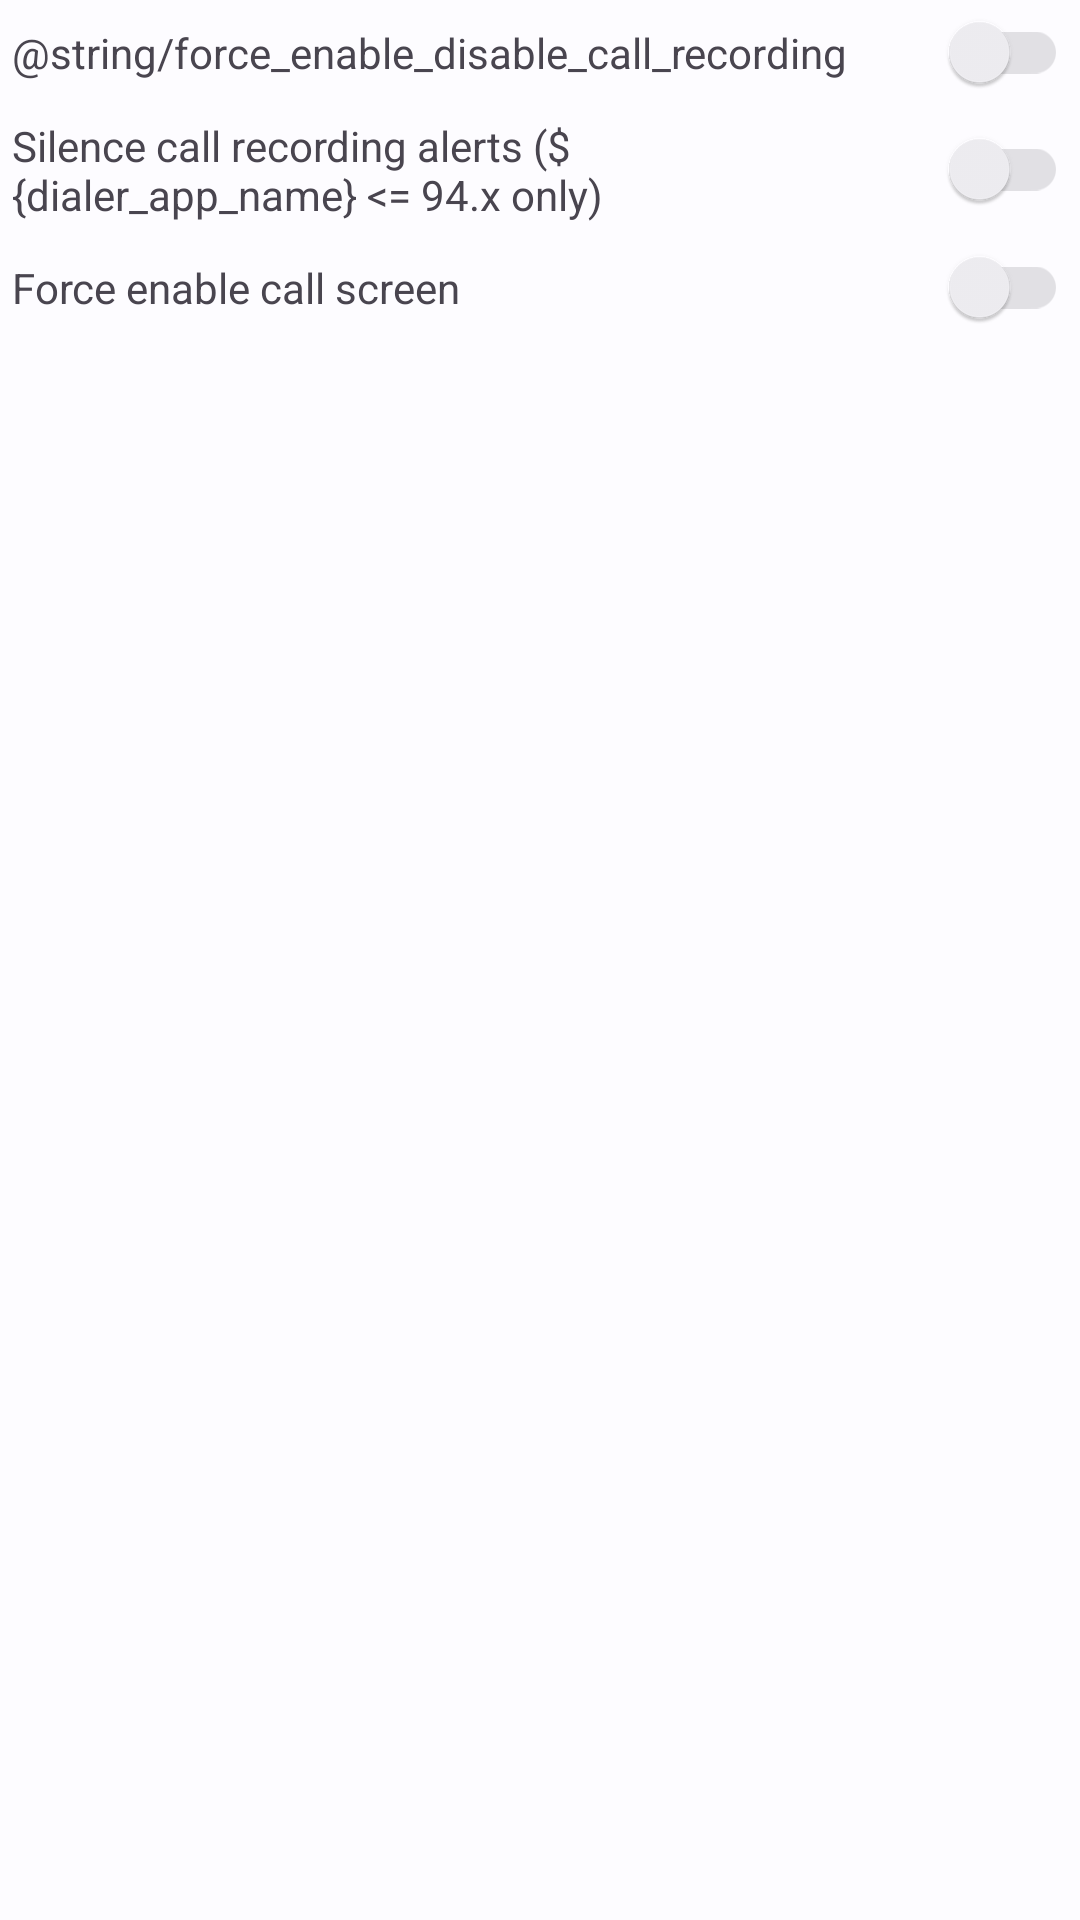

Here is an Android app screen rendered from its layout file. Give the layout XML and the strings, colors and styles it references.
<!-- AndroidManifest.xml: application theme AppTheme -->
<!-- res/layout/suggested_mods_fragment.xml -->
<?xml version="1.0" encoding="utf-8"?>
<ScrollView xmlns:android="http://schemas.android.com/apk/res/android"
    xmlns:app="http://schemas.android.com/apk/res-auto"
    xmlns:tools="http://schemas.android.com/tools"
    android:layout_width="match_parent"
    android:layout_height="match_parent"
    tools:context=".ui.fragment.SuggestedModsFragment">
    <LinearLayout
        android:layout_width="match_parent"
        android:layout_height="wrap_content"
        android:orientation="vertical">

        <RelativeLayout
            android:layout_width="match_parent"
            android:layout_height="match_parent"
            android:layout_margin="4dp"
            app:layout_constraintStart_toStartOf="parent"
            app:layout_constraintEnd_toEndOf="parent"
            app:layout_constraintTop_toTopOf="parent">
            <TextView
                android:layout_width="match_parent"
                android:layout_height="wrap_content"
                android:layout_centerVertical="true"
                android:layout_toLeftOf="@id/force_enable_call_recording_switch"
                android:layout_marginRight="6dp"
                android:text="@string/force_enable_disable_call_recording"
                tools:ignore="RtlHardcoded" />

            <androidx.appcompat.widget.SwitchCompat
                android:id="@+id/force_enable_call_recording_switch"
                android:layout_width="wrap_content"
                android:layout_height="wrap_content"
                android:layout_alignParentRight="true"
                android:layout_centerVertical="true"
                android:enabled="false"
                android:minHeight="0dp"
                tools:ignore="RtlHardcoded,TouchTargetSizeCheck,DuplicateSpeakableTextCheck" />
        </RelativeLayout>

        <RelativeLayout
            android:layout_width="match_parent"
            android:layout_height="match_parent"
            android:layout_margin="4dp"
            app:layout_constraintStart_toStartOf="parent"
            app:layout_constraintEnd_toEndOf="parent"
            app:layout_constraintTop_toTopOf="parent">
            <TextView
                android:layout_width="match_parent"
                android:layout_height="wrap_content"
                android:layout_centerVertical="true"
                android:layout_toLeftOf="@id/silence_call_recording_alerts_switch"
                android:layout_marginRight="6dp"
                android:text="@string/silence_call_recording_alerts"
                tools:ignore="RtlHardcoded" />

            <androidx.appcompat.widget.SwitchCompat
                android:id="@+id/silence_call_recording_alerts_switch"
                android:layout_width="wrap_content"
                android:layout_height="wrap_content"
                android:layout_alignParentRight="true"
                android:layout_centerVertical="true"
                android:enabled="false"
                android:minHeight="0dp"
                tools:ignore="RtlHardcoded,TouchTargetSizeCheck" />
        </RelativeLayout>

        <RelativeLayout
            android:layout_width="match_parent"
            android:layout_height="match_parent"
            android:layout_margin="4dp"
            app:layout_constraintStart_toStartOf="parent"
            app:layout_constraintEnd_toEndOf="parent"
            app:layout_constraintTop_toTopOf="parent">
            <TextView
                android:layout_width="match_parent"
                android:layout_height="wrap_content"
                android:layout_centerVertical="true"
                android:layout_toLeftOf="@id/force_enable_call_screen_switch"
                android:layout_marginRight="6dp"
                android:text="@string/force_enable_call_screen"
                tools:ignore="RtlHardcoded" />

            <androidx.appcompat.widget.SwitchCompat
                android:id="@+id/force_enable_call_screen_switch"
                android:layout_width="wrap_content"
                android:layout_height="wrap_content"
                android:layout_alignParentRight="true"
                android:layout_centerVertical="true"
                android:enabled="false"
                android:minHeight="0dp"
                tools:ignore="RtlHardcoded,TouchTargetSizeCheck" />
        </RelativeLayout>

    </LinearLayout>
</ScrollView>
<!-- resources referenced by this layout -->
<resources>
  <string name="force_enable_call_screen">Force enable call screen</string>
  <string name="silence_call_recording_alerts">Silence call recording alerts (${dialer_app_name} &lt;= 94.x only)</string>
  <style name="AppTheme" parent="BaseTheme" />
  <color name="md_theme_light_primary">#0060AA</color>
  <color name="md_theme_light_onPrimary">#FFFFFF</color>
  <color name="md_theme_light_primaryContainer">#D3E3FF</color>
  <color name="md_theme_light_onPrimaryContainer">#001C39</color>
  <color name="md_theme_light_secondary">#545F70</color>
  <color name="md_theme_light_onSecondary">#FFFFFF</color>
  <color name="md_theme_light_secondaryContainer">#D8E3F8</color>
  <color name="md_theme_light_onSecondaryContainer">#111C2B</color>
  <color name="md_theme_light_tertiary">#6D5677</color>
  <color name="md_theme_light_onTertiary">#FFFFFF</color>
  <color name="md_theme_light_tertiaryContainer">#F5D9FF</color>
  <color name="md_theme_light_onTertiaryContainer">#261430</color>
  <color name="md_theme_light_error">#BA1A1A</color>
  <color name="md_theme_light_errorContainer">#FFDAD6</color>
  <color name="md_theme_light_onError">#FFFFFF</color>
  <color name="md_theme_light_onErrorContainer">#410002</color>
  <color name="md_theme_light_background">#FDFCFF</color>
  <color name="md_theme_light_onBackground">#1A1C1E</color>
  <color name="md_theme_light_surface">#FDFCFF</color>
  <color name="md_theme_light_onSurface">#1A1C1E</color>
  <color name="md_theme_light_surfaceVariant">#DFE2EB</color>
  <color name="md_theme_light_onSurfaceVariant">#43474E</color>
  <color name="md_theme_light_outline">#73777F</color>
  <color name="md_theme_light_inverseOnSurface">#F1F0F4</color>
  <color name="md_theme_light_inverseSurface">#2F3033</color>
  <color name="md_theme_light_inversePrimary">#A3C9FF</color>
</resources>
